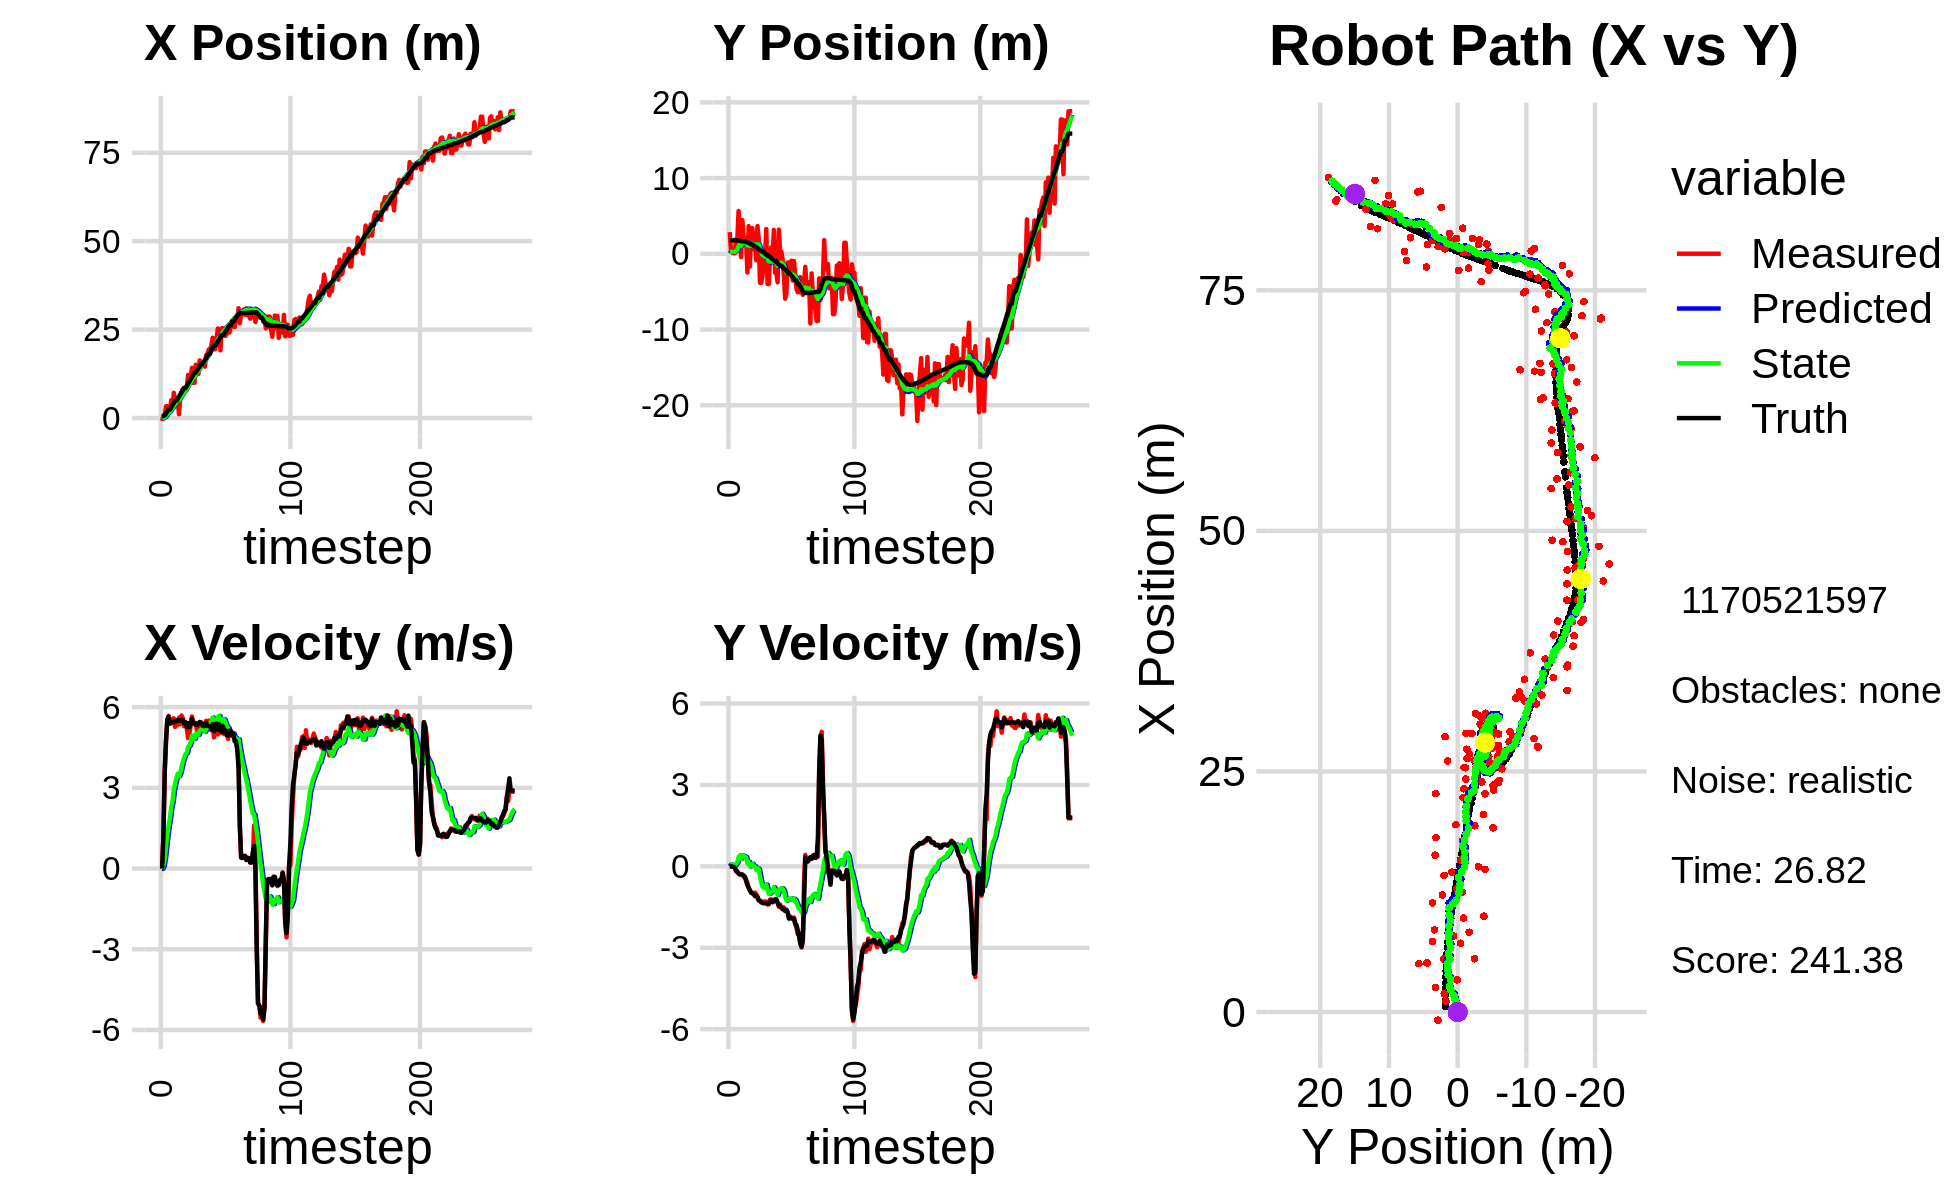

Values plotted in this chart, from the file beside it:
1.958556470126799065e-01, 6.684818275825632483e-01, 0.000000000000000000e+00, -0.000000000000000000e+00, 0.000000000000000000e+00, 0.000000000000000000e+00, 0.000000000000000000e+00, 0.000000000000000000e+00, 1.484619634340871193e-02, 5.220781200060028299e-02, 0.000000000000000000e+00, 0.000000000000000000e+00, 5.657624003956723824e-01, 1.788179159945860075e+00, 0.000000000000000000e+00, 0.000000000000000000e+00, 0.000000000000000000e+00, 2.687505912035703659e-04
-8.401256799104406259e-01, 2.866875767617953485e+00, 0.000000000000000000e+00, -0.000000000000000000e+00, 1.484619634340871193e-02, 5.220781200060028299e-02, 0.000000000000000000e+00, 0.000000000000000000e+00, -4.290734264199697057e-02, 2.732935165565968383e-01, -1.108490493758534402e-02, 6.751414391065725662e-02, 5.657624003956723824e-01, 1.788179159945860075e+00, 0.000000000000000000e+00, 0.000000000000000000e+00, 0.000000000000000000e+00, 3.125318326056003571e-04
7.232035544969019902e-01, 3.484186973573012436e-01, 1.220999923712181801e+00, -2.813657843097773894e-04, -4.401583313575550827e-02, 2.800449309476625848e-01, -1.108490493758534402e-02, 6.751414391065725662e-02, 3.188991135327495785e-02, 2.828542648703486484e-01, 9.377075411390198290e-02, 6.169136506811987580e-02, 5.690544842208298260e-01, 1.788179262173852813e+00, 1.199999999999999956e+00, 0.000000000000000000e+00, 1.200000047683715820e+00, 2.304388181073591113e-04
6.606672329651954723e-01, 3.238089036345436766e-01, 3.567998086060784058e+00, -3.770399318327681288e-03, 4.126698676466515614e-02, 2.890234013771606492e-01, 9.377075411390198290e-02, 6.169136506811987580e-02, 1.814477091018792954e-01, 2.889802956213850527e-01, 3.619442691145376978e-01, 5.642495258942368391e-02, 7.568024399313720840e-01, 1.788136955313154752e+00, 3.600000000000000089e+00, -5.000000000000000104e-03, 3.599999904632568359e+00, 1.056726439855992794e-03
3.340873122404404594e+00, 9.408636777869147649e-02, 4.639935151435412131e+00, -2.450615148049143863e-02, 2.176421360133330707e-01, 2.946227908803274453e-01, 3.619442691145376978e-01, 5.642495258942368391e-02, 5.652084620545494431e-01, 2.732793400654486837e-01, 7.846406380946513437e-01, 4.083901348552055471e-02, 1.232544779703324433e+00, 1.786865073448048902e+00, 4.799999999999999822e+00, -1.700000000000000122e-02, 4.800000190734863281e+00, 5.281522870063781738e-03
3.340873122404404594e+00, 9.408636777869147649e-02, 5.499923290347790150e+00, -2.904824073729772929e-02, 6.436725258640145775e-01, 2.773632414140007607e-01, 7.846406380946513437e-01, 4.083901348552055471e-02, 1.002980005103886185e+00, 2.576201784787195970e-01, 1.234490767749911511e+00, 2.727841374034959895e-02, 1.859402537358166629e+00, 1.781833295182358556e+00, 5.549999999999999822e+00, -5.299999999999999850e-02, 5.550000190734863281e+00, 1.476517505943775177e-02
1.896145284428835343e+00, 1.945767777539514576e+00, 5.673003929172940829e+00, -1.844010900893225668e-01, 1.126429081878877358e+00, 2.603480198527545753e-01, 1.234490767749911511e+00, 2.727841374034959895e-02, 1.366452737561119957e+00, 4.023623437840923023e-01, 1.584498583235510072e+00, 8.638516372399834831e-02, 2.396572947190028557e+00, 1.770067321653344683e+00, 5.644999999999999574e+00, -1.640000000000000069e-01, 5.647999763488769531e+00, 3.249357640743255615e-02
1.896145284428835343e+00, 1.945767777539514576e+00, 5.418138421593025278e+00, -1.761166823909205981e-01, 1.524902595884670919e+00, 4.110008601564921205e-01, 1.584498583235510072e+00, 8.638516372399834831e-02, 1.722933338921636137e+00, 5.385573182830196703e-01, 1.870828602705405075e+00, 1.369538492551673481e-01, 2.396572947190028557e+00, 1.770067321653344683e+00, 5.381999999999999673e+00, -2.119999999999999940e-01, 5.386000156402587891e+00, 3.249357640743255615e-02
5.034767508336837061e+00, 5.655037391301752869e+00, 5.405075144741884330e+00, -2.531427344739999863e-01, 1.910016199192176689e+00, 5.522527032085363663e-01, 1.870828602705405075e+00, 1.369538492551673481e-01, 2.288017280671811537e+00, 1.004376374994082610e+00, 2.268148487896629373e+00, 3.398326576379566699e-01, 3.024620890568599840e+00, 1.745062100996432664e+00, 5.424999999999999822e+00, -2.670000000000000151e-01, 5.432000160217285156e+00, 4.680006951093673706e-02
2.565949797389575071e+00, 3.205804771104319606e+00, 5.562148329486560350e+00, -2.956482252570287739e-01, 2.514832129461474608e+00, 1.038359640757878344e+00, 2.268148487896629373e+00, 3.398326576379566699e-01, 2.677361405699166585e+00, 1.208853219224082620e+00, 2.493784335355213155e+00, 3.976586115528667476e-01, 3.646530985943254866e+00, 1.714153116706005120e+00, 5.440999999999999837e+00, -2.989999999999999880e-01, 5.449999809265136719e+00, 5.310362949967384338e-02
7.145359873908396331e+00, -4.395687886164328373e-01, 5.581979883786419627e+00, -2.993364042952293969e-01, 2.926739839234687945e+00, 1.248619080379369306e+00, 2.493784335355213155e+00, 3.976586115528667476e-01, 3.371885162185351614e+00, 1.057460126532946854e+00, 2.915951258943306534e+00, 2.823295313786192140e-01, 4.270771861168007888e+00, 1.680235116150084140e+00, 5.432000000000000384e+00, -2.919999999999999818e-01, 5.440000057220458984e+00, 5.357417464256286621e-02
5.098794534728440020e+00, 4.453979774468434627e+00, 5.261448070670066812e+00, -3.001066453907394460e-01, 3.663480288079682179e+00, 1.085693079670808858e+00, 2.915951258943306534e+00, 2.823295313786192140e-01, 3.880911718798432108e+00, 1.373288683670810917e+00, 3.143815625023024030e+00, 3.979363199565951192e-01, 4.896351694543649380e+00, 1.646388812355765507e+00, 5.480000000000000426e+00, -3.049999999999999933e-01, 5.487999916076660156e+00, 5.697705596685409546e-02
5.497438795394997690e+00, 2.030895783380655129e+00, 5.337557407179984281e+00, -3.790516175443036095e-01, 4.195293281300734201e+00, 1.413082315666470468e+00, 3.143815625023024030e+00, 3.979363199565951192e-01, 4.397360189113680207e+00, 1.434397974739837656e+00, 3.352980290660159568e+00, 3.828534899492119226e-01, 4.896351694543649380e+00, 1.646388812355765507e+00, 5.477999999999999758e+00, -3.400000000000000244e-01, 5.532999992370605469e+00, 7.089690864086151123e-02
5.497438795394997690e+00, 2.030895783380655129e+00, 5.337557407179984281e+00, -3.790516175443036095e-01, 4.732658218179696341e+00, 1.472683323734758964e+00, 3.352980290660159568e+00, 3.828534899492119226e-01, 4.887014846816919444e+00, 1.489555350288030766e+00, 3.518767319709454000e+00, 3.669648374792073287e-01, 5.422387004070661654e+00, 1.613532378333221606e+00, 5.519000000000000128e+00, -3.910000000000000142e-01, 5.532999992370605469e+00, 7.089690864086151123e-02
1.097047686313799675e+00, 1.701629831736533260e+00, 5.607115159581808506e+00, -4.958857646022297727e-01, 5.238891578787864489e+00, 1.526251834035951438e+00, 3.518767319709454000e+00, 3.669648374792073287e-01, 5.048041293429616161e+00, 1.502843183638439273e+00, 3.430175831845299061e+00, 3.301907371355918275e-01, 6.052344203057459460e+00, 1.564280970807429894e+00, 5.493999999999999773e+00, -5.420000000000000373e-01, 5.520999908447265625e+00, 8.820916712284088135e-02
5.537708282387371561e+00, -2.460077242590323010e+00, 5.367438018562780577e+00, -6.011741545717135260e-01, 5.391058876614145845e+00, 1.535862257351998439e+00, 3.430175831845299061e+00, 3.301907371355918275e-01, 5.499441362996036808e+00, 1.117262411141672684e+00, 3.557207650032236046e+00, 1.122822201628929373e-01, 6.680264354008110139e+00, 1.503089232793841212e+00, 5.491999999999999993e+00, -6.949999999999999512e-01, 5.535999774932861328e+00, 1.115390658378601074e-01
7.329240703517347022e+00, 3.660108430851217065e+00, 5.687632678645422324e+00, -7.955399822319436653e-01, 5.855162127999260058e+00, 1.128490633157962053e+00, 3.557207650032236046e+00, 1.122822201628929373e-01, 6.068942781309465850e+00, 1.325429657786790338e+00, 3.764927942839999542e+00, 1.751045324130888758e-01, 7.311188578501284674e+00, 1.424833401537688893e+00, 5.546999999999999709e+00, -7.760000000000000231e-01, 5.600999832153320312e+00, 1.389703005552291870e-01
8.292709916347247301e+00, -1.691233532146910301e+00, 5.591389205197542012e+00, -8.850340150470501488e-01, 6.445435575593466027e+00, 1.342940111028099182e+00, 3.764927942839999542e+00, 1.751045324130888758e-01, 6.671010144600166392e+00, 1.009589974863726036e+00, 3.972789504296059260e+00, -4.921949847228546115e-03, 7.841982722432262243e+00, 1.346414907428709729e+00, 5.511999999999999567e+00, -8.930000000000000160e-01, 5.584000110626220703e+00, 1.569827944040298462e-01
8.543178320003500303e+00, 3.382490052651938139e+00, 5.286290640406469343e+00, -9.444734173366204910e-01, 7.068289095029772540e+00, 1.009097779879003287e+00, 3.972789504296059260e+00, -4.921949847228546115e-03, 7.241217314110699022e+00, 1.190281935770122201e+00, 4.129305906169201457e+00, 4.981878175994596675e-02, 8.473355174274479040e+00, 1.240896357339678735e+00, 5.397000000000000242e+00, -9.739999999999999769e-01, 5.484000205993652344e+00, 1.767992228269577026e-01
8.543178320003500303e+00, 3.382490052651938139e+00, 5.433952487166150647e+00, -9.708553737037848297e-01, 7.654147904727619078e+00, 1.195263813946116693e+00, 4.129305906169201457e+00, 4.981878175994596675e-02, 7.784240248101046866e+00, 1.355525526562855410e+00, 4.253711707062274527e+00, 9.293846734335316218e-02, 8.473355174274479040e+00, 1.240896357339678735e+00, 5.445000000000000284e+00, -1.004000000000000004e+00, 5.535999774932861328e+00, 1.767992228269577026e-01
7.890089631290418737e+00, 5.765348212409701079e-01, 5.225622352399740045e+00, -9.815085822823589323e-01, 8.209611418807273964e+00, 1.364819373297190719e+00, 4.253711707062274527e+00, 9.293846734335316218e-02, 8.235260828727271942e+00, 1.243032869355098047e+00, 4.294178642596701678e+00, 9.351315817872615788e-03, 9.096032023428346491e+00, 1.127297594123067181e+00, 5.254999999999999893e+00, -1.028999999999999915e+00, 5.354000091552734375e+00, 1.856630146503448486e-01
1.217310845862210655e+01, 2.222065820393171798e+00, 4.852698976567543454e+00, -9.664451302673066069e-01, 8.664678692986942821e+00, 1.243968000936885199e+00, 4.294178642596701678e+00, 9.351315817872615788e-03, 8.947544198055659592e+00, 1.292859927347490334e+00, 4.511953488205273644e+00, 4.387396132781627711e-03, 9.713505625446188674e+00, 1.008337750395595700e+00, 5.402000000000000135e+00, -1.102999999999999980e+00, 5.513999938964843750e+00, 1.965840905904769897e-01
9.766955375610555379e+00, -8.576017481956572652e-01, 4.975443545243050103e+00, -1.020393301305713374e+00, 9.398739546876186068e+00, 1.293298666960768450e+00, 4.511953488205273644e+00, 4.387396132781627711e-03, 9.448725101909442259e+00, 1.046039593622178243e+00, 4.558430010368931029e+00, -1.325212685315103056e-01, 1.032804381860376886e+01, 8.838803906076925232e-01, 5.251999999999999780e+00, -1.084000000000000075e+00, 5.362999916076660156e+00, 2.022810280323028564e-01
1.134207111588641048e+01, 3.658540322025686020e+00, 5.316474895358494379e+00, -1.114325099611191527e+00, 9.904568102946335273e+00, 1.032787466769027107e+00, 4.558430010368931029e+00, -1.325212685315103056e-01, 1.004704485345628129e+01, 1.236536064955355396e+00, 4.678215855569846759e+00, -6.926095278754405837e-02, 1.093660628773817756e+01, 7.587002051515708834e-01, 5.366999999999999993e+00, -1.135999999999999899e+00, 5.485000133514404297e+00, 2.066076099872589111e-01
1.419608771751362220e+01, 1.966321661415424638e+00, 5.651714163675237934e+00, -1.248628146632501990e+00, 1.051486643901326623e+01, 1.229609969676600967e+00, 4.678215855569846759e+00, -6.926095278754405837e-02, 1.083136794063720743e+01, 1.247299987637529473e+00, 4.928305751463470052e+00, -9.315006001001299718e-02, 1.155672919761290096e+01, 6.256507171512006860e-01, 5.559999999999999609e+00, -1.243000000000000105e+00, 5.697000026702880859e+00, 2.174363434314727783e-01
9.963532090077361403e+00, -3.830964730483058300e+00, 5.435928508198276887e+00, -1.281759212901917300e+00, 1.132419851578355363e+01, 1.237984981636528259e+00, 4.928305751463470052e+00, -9.315006001001299718e-02, 1.125049179174991387e+01, 7.100065162980199185e-01, 4.886187187193196557e+00, -3.566354623789377287e-01, 1.219126403314971085e+01, 4.814589757801469583e-01, 5.437000000000000277e+00, -1.254999999999999893e+00, 5.579999923706054688e+00, 2.315642535686492920e-01
9.963532090077361403e+00, -3.830964730483058300e+00, 5.355541254687069319e+00, -1.324941152691736068e+00, 1.173911051046923326e+01, 6.743429700601261123e-01, 4.886187187193196557e+00, -3.566354623789377287e-01, 1.163323760606041368e+01, 2.090914236943860471e-01, 4.820054445060181436e+00, -5.863465166960475372e-01, 1.281407630396546082e+01, 3.314729466036169248e-01, 5.413000000000000256e+00, -1.318999999999999950e+00, 5.571000099182128906e+00, 2.425266355276107788e-01
1.509482514814370369e+01, -3.023945734725426604e+00, 5.408931473841953164e+00, -1.338149695982785659e+00, 1.211524305056643236e+01, 1.504567720247813045e-01, 4.820054445060181436e+00, -5.863465166960475372e-01, 1.236154604255982292e+01, -1.802649345423840699e-01, 5.010407193964592665e+00, -7.511163904363478139e-01, 1.281407630396546082e+01, 3.314729466036169248e-01, 5.352000000000000313e+00, -1.346000000000000085e+00, 5.519000053405761719e+00, 2.425266355276107788e-01
1.280600768351709462e+01, 9.092942501963036106e-02, 5.117660437789840699e+00, -1.299212784364790041e+00, 1.286258676195628148e+01, -2.553765735860188402e-01, 5.010407193964592665e+00, -7.511163904363478139e-01, 1.286380432000982665e+01, -2.466171917322796669e-01, 5.013616473536967710e+00, -7.618548886071316861e-01, 1.343224418125157982e+01, 1.770787972065160365e-01, 5.328999999999999737e+00, -1.362000000000000099e+00, 5.500000000000000000e+00, 2.486162781715393066e-01
1.245860683923003265e+01, -6.370603898927555964e-01, 5.093125592822982384e+00, -1.290189776695151558e+00, 1.336516596736352369e+01, -3.228026805929928300e-01, 5.013616473536967710e+00, -7.618548886071316861e-01, 1.330309083168126882e+01, -3.751709818368911264e-01, 4.970651236409256768e+00, -7.987577658410146553e-01, 1.404476439945791633e+01, 2.067549377848180645e-02, 5.395999999999999908e+00, -1.356000000000000094e+00, 5.563000202178955078e+00, 2.481007725000381470e-01
1.630205881611441754e+01, 3.272180273234296166e+00, 5.296323997440318898e+00, -1.301947799463205380e+00, 1.380015595532219486e+01, -4.550467584209926253e-01, 4.970651236409256768e+00, -7.987577658410146553e-01, 1.399858391698840343e+01, -1.269546218814617822e-01, 5.120526774150333971e+00, -6.688515731820222632e-01, 1.456268012528523670e+01, -1.085753896447557987e-01, 5.448999999999999844e+00, -1.350999999999999979e+00, 5.613999843597412109e+00, 2.410416603088378906e-01
1.483042624571855761e+01, -3.986704633763270333e+00, 5.443256713181961359e+00, -1.406357991149323361e+00, 1.451063659440343656e+01, -1.938397791996639974e-01, 5.120526774150333971e+00, -6.688515731820222632e-01, 1.454996560757753876e+01, -5.816626617797605592e-01, 5.155825817886912965e+00, -8.576166657928456782e-01, 1.518779838054655684e+01, -2.647920118177664039e-01, 5.386000000000000121e+00, -1.379999999999999893e+00, 5.559999942779541016e+00, 2.528378665447235107e-01
1.483042624571855761e+01, -3.986704633763270333e+00, 5.390973200763482076e+00, -1.392849656090090038e+00, 1.506554818936623086e+01, -6.674243283590450826e-01, 5.155825817886912965e+00, -8.576166657928456782e-01, 1.506009871691146706e+01, -1.002015313362772941e+00, 5.157008324218889328e+00, -1.017718042918537291e+00, 1.518779838054655684e+01, -2.647920118177664039e-01, 5.386000000000000121e+00, -1.383000000000000007e+00, 5.559999942779541016e+00, 2.528378665447235107e-01
1.579161847827783127e+01, -4.098612019311441146e-01, 5.164615668093289536e+00, -1.225401947245194911e+00, 1.557579954933335564e+01, -1.103787117654626559e+00, 5.157008324218889328e+00, -1.017718042918537291e+00, 1.559189889979094978e+01, -1.047629516171481479e+00, 5.168750319539515914e+00, -9.987272533982722855e-01, 1.580617797341077946e+01, -4.223225574414098404e-01, 5.296000000000000263e+00, -1.256999999999999895e+00, 5.442999839782714844e+00, 2.329608947038650513e-01
1.453303062892825714e+01, 8.596155180145672592e-01, 5.110128163492543507e+00, -1.212473764679591559e+00, 1.610877393174490280e+01, -1.147502241511308751e+00, 5.168750319539515914e+00, -9.987272533982722855e-01, 1.599107597534740499e+01, -9.683904526713700278e-01, 5.082856776855451564e+00, -9.263110637238769485e-01, 1.642106139610570281e+01, -5.709715350544650736e-01, 5.294999999999999929e+00, -1.262000000000000011e+00, 5.442999839782714844e+00, 2.329608947038650513e-01
1.779967212630833373e+01, -7.244340898117627159e-01, 5.488727447974762974e+00, -1.327583575249128955e+00, 1.649936165303294899e+01, -1.061021559043757723e+00, 5.082856776855451564e+00, -9.263110637238769485e-01, 1.661422451546910040e+01, -1.046730568842890730e+00, 5.174233656208968135e+00, -9.306892248367903964e-01, 1.693261611450006043e+01, -6.931167111604035203e-01, 5.415000000000000036e+00, -1.310999999999999943e+00, 5.525000095367431641e+00, 2.373166978359222412e-01
1.813340610214233450e+01, 3.159234001532862379e+00, 5.278398378315813488e+00, -1.278387299429554869e+00, 1.713164788108999659e+01, -1.139799491326569658e+00, 5.174233656208968135e+00, -9.306892248367903964e-01, 1.720979065527579266e+01, -7.514462243370889638e-01, 5.232663017263663896e+00, -7.706865714741359952e-01, 1.755125701375143876e+01, -8.434854017122457304e-01, 5.317999999999999616e+00, -1.260999999999999899e+00, 5.465000152587890625e+00, 2.376168221235275269e-01
1.935882627937914080e+01, -2.497657225834172490e+00, 5.494882662071464807e+00, -1.275595235976549446e+00, 1.773305695700215878e+01, -8.285148814845025855e-01, 5.232663017263663896e+00, -7.706865714741359952e-01, 1.786449541071172220e+01, -1.006842535529535843e+00, 5.332823498543125318e+00, -8.617009741838318471e-01, 1.816301047817856329e+01, -9.889228804627644420e-01, 5.293000000000000149e+00, -1.213999999999999968e+00, 5.431000232696533203e+00, 2.281021922826766968e-01
1.935882627937914080e+01, -2.497657225834172490e+00, 5.494882662071464807e+00, -1.275595235976549446e+00, 1.839777776056603642e+01, -1.093012632947919061e+00, 5.332823498543125318e+00, -8.617009741838318471e-01, 1.847582387513103797e+01, -1.242598562094169967e+00, 5.392432176839235147e+00, -9.377808583291206146e-01, 1.816301047817856329e+01, -9.889228804627644420e-01, 5.293000000000000149e+00, -1.213999999999999968e+00, 5.431000232696533203e+00, 2.281021922826766968e-01
2.053518891351632192e+01, -3.760130689027678663e+00, 5.138432904873171836e+00, -1.330929079081101696e+00, 1.901506709281496299e+01, -1.336376647927081995e+00, 5.392432176839235147e+00, -9.377808583291206146e-01, 1.911320676672178109e+01, -1.580662452501083504e+00, 5.457452702729858274e+00, -1.054543980232998557e+00, 1.938586127714603080e+01, -1.277327583924532606e+00, 5.173000000000000043e+00, -1.340999999999999970e+00, 5.343999862670898438e+00, 2.534448206424713135e-01
2.269788324837078619e+01, 3.187573864374773969e+00, 5.400946656063653428e+00, -1.491102295785660115e+00, 1.965895203699476568e+01, -1.686116850524383315e+00, 5.457452702729858274e+00, -1.054543980232998557e+00, 1.987752309284978480e+01, -1.247720561784512849e+00, 5.613305373025727185e+00, -8.751754990032434289e-01, 1.988802993298904909e+01, -1.411158131316285536e+00, 5.373000000000000220e+00, -1.449999999999999956e+00, 5.565000057220458984e+00, 2.693715393543243408e-01
1.947072172184278216e+01, 2.726372027900022532e-01, 4.872701824630738976e+00, -1.407821437226429051e+00, 2.043885363015235868e+01, -1.335238111684837303e+00, 5.613305373025727185e+00, -8.751754990032434289e-01, 2.033161099845064967e+01, -1.207327478233138018e+00, 5.520164914705993020e+00, -8.335448100462605758e-01, 2.048891532424148920e+01, -1.580661104429400554e+00, 5.107000000000000206e+00, -1.459999999999999964e+00, 5.310999870300292969e+00, 2.812609970569610596e-01
1.947072172184278216e+01, 2.726372027900022532e-01, 5.314626708977800540e+00, -1.535502413452539683e+00, 2.088362748992124907e+01, -1.290681959237764076e+00, 5.520164914705993020e+00, -8.335448100462605758e-01, 2.077051485054914792e+01, -1.174233337401927146e+00, 5.434417568045986080e+00, -8.013765602403751798e-01, 2.048891532424148920e+01, -1.580661104429400554e+00, 5.197000000000000064e+00, -1.514999999999999902e+00, 5.414000034332275391e+00, 2.812609970569610596e-01
2.229131746295429295e+01, -8.046699621193418306e-01, 5.393225773197515949e+00, -1.576793038972715832e+00, 2.131395660735374520e+01, -1.254370993425964587e+00, 5.434417568045986080e+00, -8.013765602403751798e-01, 2.138310970345754214e+01, -1.245538901165347268e+00, 5.483219119892074112e+00, -8.180013839131180520e-01, 2.108169829796480599e+01, -1.752856061510020602e+00, 5.394000000000000128e+00, -1.576999999999999957e+00, 5.619999885559082031e+00, 2.844380140304565430e-01
2.531923282118804863e+01, -2.843182728653721458e+00, 4.983567620187891123e+00, -1.512388733838424315e+00, 2.193143161544675124e+01, -1.327339039556659106e+00, 5.483219119892074112e+00, -8.180013839131180520e-01, 2.215344324275826793e+01, -1.499386970044913170e+00, 5.631918215080483847e+00, -9.112326717857943681e-01, 2.169741141758988690e+01, -1.934589908712570194e+00, 5.158000000000000362e+00, -1.572000000000000064e+00, 5.392000198364257812e+00, 2.946419119834899902e-01
2.385696387261164375e+01, -5.921682880739814081e+00, 5.342499022150756893e+00, -1.631287778032444846e+00, 2.271663506426631685e+01, -1.590510237223492496e+00, 5.631918215080483847e+00, -9.112326717857943681e-01, 2.278535381522732095e+01, -2.027732163931033504e+00, 5.675019353274923795e+00, -1.120579095013499060e+00, 2.219062888588871729e+01, -2.085085914524200223e+00, 5.362000000000000099e+00, -1.643999999999999906e+00, 5.609000205993652344e+00, 2.963502109050750732e-01
1.914673793302500826e+01, -5.159969614199896526e+00, 5.141738574660885241e+00, -1.616979588788611144e+00, 2.335285575055481289e+01, -2.139790073432383366e+00, 5.675019353274923795e+00, -1.120579095013499060e+00, 2.302003339222868661e+01, -2.444421552476866211e+00, 5.424269221815981368e+00, -1.266296886994681348e+00, 2.280243575574187531e+01, -2.273458288411182249e+00, 5.131999999999999673e+00, -1.600000000000000089e+00, 5.375999927520751953e+00, 3.046886920928955078e-01
2.538030755476268752e+01, -1.138300226054075770e+00, 5.032899498798824922e+00, -1.702320117764031915e+00, 2.356246031441028421e+01, -2.571051241176334212e+00, 5.424269221815981368e+00, -1.266296886994681348e+00, 2.367547790207111902e+01, -2.455411764763031357e+00, 5.496991090325628271e+00, -1.227465903966874494e+00, 2.338853538019676748e+01, -2.462831304829935064e+00, 5.078000000000000291e+00, -1.693000000000000060e+00, 5.353000164031982422e+00, 3.261586427688598633e-01
2.538030755476268752e+01, -1.138300226054075770e+00, 5.472437238577513519e+00, -1.850988680909465334e+00, 2.422517701110368193e+01, -2.578158355159718695e+00, 5.496991090325628271e+00, -1.227465903966874494e+00, 2.430810288879770553e+01, -2.469914260584432419e+00, 5.556050920676272931e+00, -1.196803955142003328e+00, 2.338853538019676748e+01, -2.462831304829935064e+00, 5.280999999999999694e+00, -1.927000000000000046e+00, 5.620999813079833984e+00, 3.261586427688598633e-01
2.516496801327282995e+01, -2.595796936113665687e+00, 4.989884321391246047e+00, -1.841959007065074427e+00, 2.486370798086533185e+01, -2.589594656098632708e+00, 5.556050920676272931e+00, -1.196803955142003328e+00, 2.485758870012332977e+01, -2.617915414426271070e+00, 5.539362675347664577e+00, -1.226161407892403021e+00, 2.398293006388568216e+01, -2.672197149431801311e+00, 5.062999999999999723e+00, -1.895000000000000018e+00, 5.406000137329101562e+00, 3.536220490932464600e-01
2.320417368418081594e+01, -9.085458972924765897e-01, 5.054167781157174133e+00, -1.892880151872161854e+00, 2.541152496765809587e+01, -2.740531555215511172e+00, 5.539362675347664577e+00, -1.226161407892403021e+00, 2.522668595048220297e+01, -2.597364428671633085e+00, 5.395998209406554835e+00, -1.181438041670205497e+00, 2.457223594210121220e+01, -2.892326638916042914e+00, 5.131000000000000227e+00, -1.921999999999999931e+00, 5.480000019073486328e+00, 3.583486080169677734e-01
2.391723895084291840e+01, -3.514467344995734877e+00, 4.996539860214496365e+00, -1.901133216113914726e+00, 2.576628577142285792e+01, -2.715508232838653502e+00, 5.395998209406554835e+00, -1.181438041670205497e+00, 2.561179667341949084e+01, -2.821389667451788874e+00, 5.276304904488279490e+00, -1.246525113899983328e+00, 2.506319987752918266e+01, -3.076609895680859630e+00, 4.950999999999999623e+00, -1.921999999999999931e+00, 5.310999870300292969e+00, 3.635750710964202881e-01
2.541850090000424345e+01, -9.543087939758690963e-01, 4.821697873255871514e+00, -1.887568102746170817e+00, 2.613942716386831933e+01, -2.946042178841786985e+00, 5.276304904488279490e+00, -1.246525113899983328e+00, 2.606437961723436203e+01, -2.786787515327612486e+00, 5.212503383880371821e+00, -1.194121658342717440e+00, 2.563765227811622438e+01, -3.298512743213605436e+00, 4.945999999999999730e+00, -1.935999999999999943e+00, 5.310999870300292969e+00, 3.731346130371093750e-01
2.420037972945923599e+01, -2.807044134227218546e+00, 5.229856394465916658e+00, -2.140654888567097291e+00, 2.658562995562239806e+01, -2.906199681161884207e+00, 5.212503383880371821e+00, -1.194121658342717440e+00, 2.641274332104883982e+01, -2.937593576719180977e+00, 5.088637169559215856e+00, -1.232771229743791164e+00, 2.621988379975730510e+01, -3.529116915277409117e+00, 5.128999999999999559e+00, -2.096000000000000085e+00, 5.540999889373779297e+00, 3.885100483894348145e-01
2.591579180929235449e+01, -4.625843153113514461e+00, 5.093837570298041406e+00, -2.270627530384078163e+00, 2.692160703800476185e+01, -3.060870699693559960e+00, 5.088637169559215856e+00, -1.232771229743791164e+00, 2.684859912974581420e+01, -3.252277316316841027e+00, 5.036283656145844390e+00, -1.343484626947057503e+00, 2.621988379975730510e+01, -3.529116915277409117e+00, 5.099999999999999645e+00, -2.166999999999999815e+00, 5.540999889373779297e+00, 4.193221032619476318e-01
2.745493815834685236e+01, -5.073650525428684332e+00, 5.015674661067503592e+00, -2.501805929351668123e+00, 2.735222749536039899e+01, -3.386625779011546822e+00, 5.036283656145844390e+00, -1.343484626947057503e+00, 2.735868762169819490e+01, -3.594658799437238983e+00, 5.040478728747294745e+00, -1.464614979848814169e+00, 2.728133952593473310e+01, -3.998150156179652193e+00, 4.940000000000000391e+00, -2.347999999999999865e+00, 5.469999790191650391e+00, 4.626851379871368408e-01
2.745493815834685236e+01, -5.073650525428684332e+00, 4.929768195122589347e+00, -2.458955999802032721e+00, 2.786273549457292376e+01, -3.741120297422120267e+00, 5.040478728747294745e+00, -1.464614979848814169e+00, 2.782754314813503171e+01, -3.908853292350475517e+00, 5.012784299587914383e+00, -1.563874435022869269e+00, 2.728133952593473310e+01, -3.998150156179652193e+00, 5.025000000000000355e+00, -2.568999999999999950e+00, 5.644000053405761719e+00, 4.626851379871368408e-01
2.570209038210695951e+01, -3.080779122022613503e+00, 4.840437944110236757e+00, -2.757934483323552843e+00, 2.832882157809382306e+01, -4.065240735852762910e+00, 5.012784299587914383e+00, -1.563874435022869269e+00, 2.812894272169653220e+01, -4.024238074085222827e+00, 4.865400469343383882e+00, -1.577543345802728147e+00, 2.784489715102822771e+01, -4.296711729625783072e+00, 4.727999999999999758e+00, -2.839999999999999858e+00, 5.514999866485595703e+00, 5.178946256637573242e-01
2.841347252597808648e+01, -4.947408334764634041e+00, 4.842583163006382918e+00, -2.991362784845276845e+00, 2.861548276863086926e+01, -4.181992408665495375e+00, 4.865400469343383882e+00, -1.577543345802728147e+00, 2.859963697521674675e+01, -4.314566568195872698e+00, 4.853517548823349514e+00, -1.672570317359338476e+00, 2.838776671845156940e+01, -4.616582201493508286e+00, 4.730999999999999872e+00, -2.960999999999999854e+00, 5.580999851226806641e+00, 5.533474683761596680e-01
2.770623266661882411e+01, -5.408725606053584656e+00, 4.449878446848149594e+00, -2.782101243621571740e+00, 2.908498873009908081e+01, -4.481823599931806790e+00, 4.853517548823349514e+00, -1.672570317359338476e+00, 2.896455041270704811e+01, -4.616462280891189707e+00, 4.758201158195539016e+00, -1.760464248381942820e+00, 2.892991149445909471e+01, -4.957052514543001109e+00, 4.403999999999999915e+00, -2.729000000000000092e+00, 5.181000232696533203e+00, 5.587491393089294434e-01
3.105284118665848325e+01, -4.078948305739840130e+00, 4.013912139822783054e+00, -5.615319379427484714e-01, 2.944037052852660352e+01, -4.792508705729384033e+00, 4.758201158195539016e+00, -1.760464248381942820e+00, 2.952093378110535227e+01, -4.674036979588672480e+00, 4.799937877911944817e+00, -1.677247982668695458e+00, 2.939470946792845041e+01, -5.186474131302962753e+00, 3.748000000000000220e+00, -1.342999999999999972e+00, 3.980999946594238281e+00, 1.389943510293960571e-01
... 213 more rows
